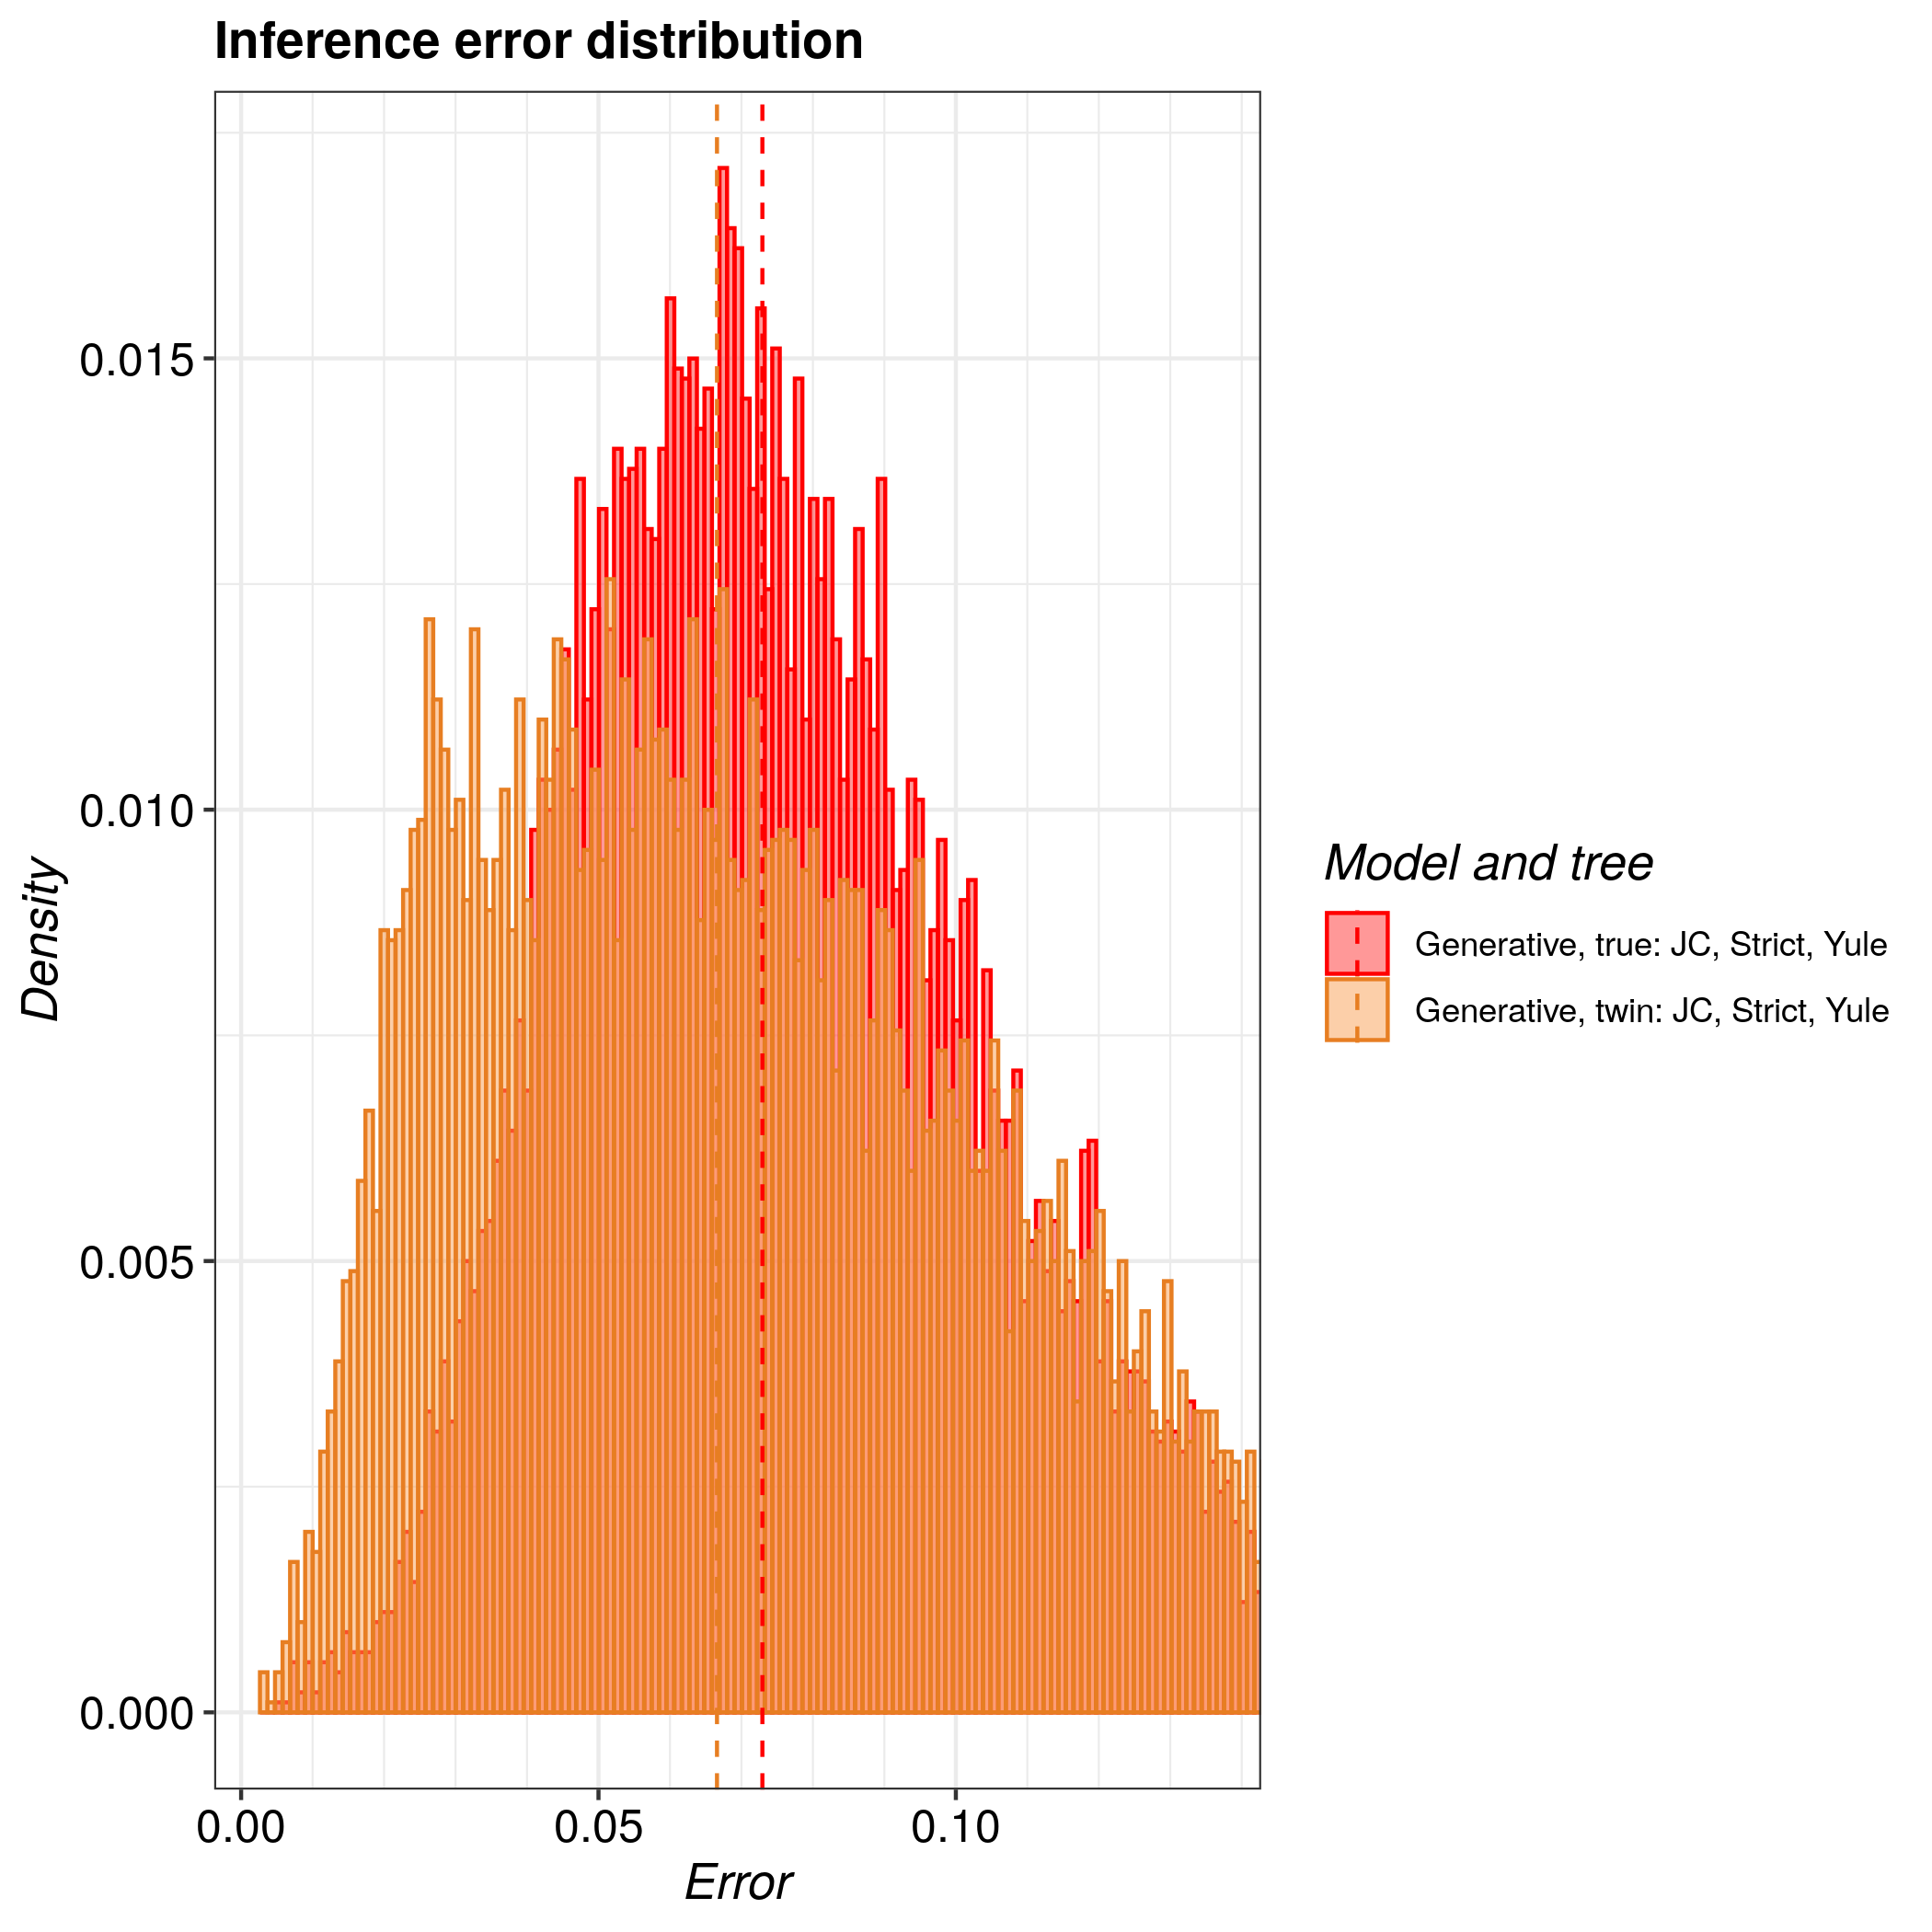

The data file committed next to this chart (first rows):
tree, inference_model, inference_model_weight, site_model, clock_model, tree_prior, error_1, error_2, error_3, error_4, error_5, error_6, error_7, error_8, error_9, error_10, error_11, error_12, error_13, error_14, error_15, error_16, error_17, error_18
true, generative, NA, JC69, strict, yule, 0.02195, 0.06907, 0.09674, 0.0755, 0.06263, 0.06572, 0.1009, 0.07227, 0.1168, 0.08524, 0.09024, 0.07885, 0.1587, 0.0201, 0.03307, 0.1285, 0.1014, 0.0495
twin, generative, NA, JC69, strict, yule, 0.01896, 0.0245, 0.01685, 0.05591, 0.1025, 0.08959, 0.09543, 0.05791, 0.05256, 0.03094, 0.09115, 0.0838, 0.02683, 0.1187, 0.03174, 0.1766, 0.08443, 0.04654
